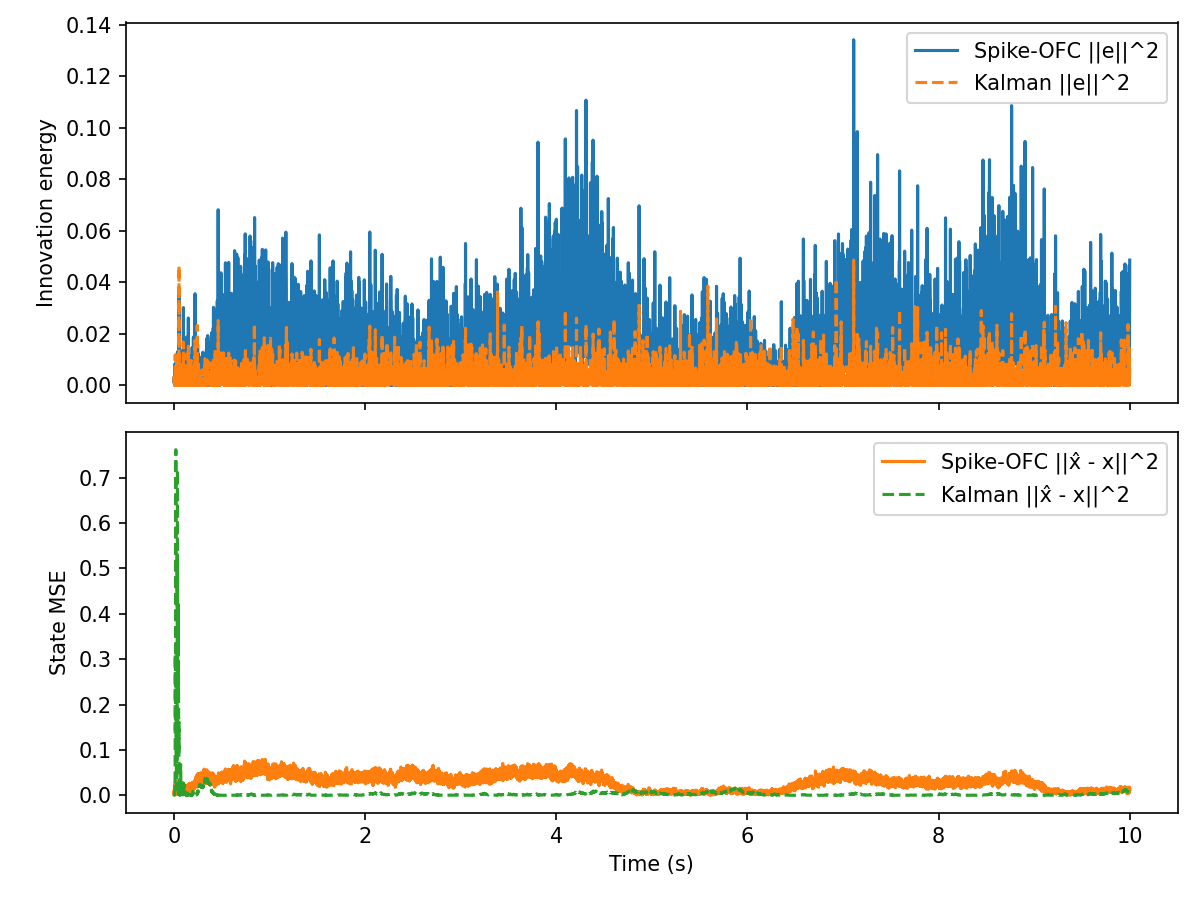

Data behind this chart, as committed beside it:
t, innovation, mse, firing_rate, r_norm, Ge_norm, kalman_innovation, kalman_mse
0.000000, 2.976885e-03, 1.251711e-03, 1.562500e+01, 1.000000e+00, 5.802148e-04, 2.976885e-03, 3.022917e-03
0.001000, 9.030676e-04, 3.641471e-03, 1.562500e+01, 1.414063e+00, 3.195714e-04, 2.475984e-03, 1.021829e-03
0.002000, 1.370808e-03, 1.035737e-02, 1.562500e+01, 1.731681e+00, 3.937279e-04, 1.198245e-03, 9.503804e-04
0.003000, 2.643422e-03, 2.825364e-03, 1.562500e+01, 1.999360e+00, 5.467529e-04, 3.169436e-03, 1.221255e-03
0.004000, 1.518159e-03, 8.656757e-03, 1.562500e+01, 2.235115e+00, 4.143491e-04, 2.736926e-03, 1.561279e-03
0.005000, 2.478249e-03, 1.061499e-02, 1.562500e+01, 2.448184e+00, 5.293955e-04, 9.251451e-04, 8.074620e-04
0.006000, 1.336901e-04, 2.364873e-02, 1.562500e+01, 2.644060e+00, 1.229582e-04, 4.701103e-04, 1.605766e-03
0.007000, 4.435726e-03, 1.208128e-02, 1.562500e+01, 2.826317e+00, 7.082559e-04, 2.284252e-03, 2.452793e-03
0.008000, 3.669036e-04, 1.108361e-02, 1.562500e+01, 2.997443e+00, 2.036966e-04, 3.092808e-04, 5.622203e-03
0.009000, 8.282153e-03, 1.419898e-02, 1.562500e+01, 3.159245e+00, 9.677863e-04, 3.141431e-03, 2.752339e-02
0.01, 1.107139e-04, 6.814199e-03, 1.562500e+01, 3.313091e+00, 1.118945e-04, 1.285069e-05, 2.424777e-02
0.011, 3.282576e-06, 1.670218e-02, 1.562500e+01, 3.460042e+00, 1.926705e-05, 1.563321e-04, 3.195031e-02
0.012, 2.195585e-03, 1.296680e-02, 1.562500e+01, 3.600943e+00, 4.982909e-04, 3.052734e-03, 8.993742e-02
0.013, 5.452669e-03, 1.836434e-02, 1.562500e+01, 3.736477e+00, 7.852580e-04, 1.188579e-02, 3.111180e-01
0.014, 1.203905e-03, 2.872988e-02, 1.562500e+01, 3.867209e+00, 3.689809e-04, 1.661813e-03, 2.093203e-01
0.015, 2.263636e-08, 1.804445e-02, 1.562500e+01, 3.993611e+00, 1.599967e-06, 9.383290e-04, 1.428650e-01
0.016, 5.107955e-04, 3.000875e-02, 1.562500e+01, 4.116081e+00, 2.403429e-04, 4.431747e-04, 1.878158e-01
0.017, 8.841759e-03, 1.908337e-02, 1.562500e+01, 4.234962e+00, 9.999474e-04, 4.671396e-03, 3.875277e-01
0.018, 1.983355e-03, 3.153789e-02, 1.562500e+01, 4.350546e+00, 4.735960e-04, 1.522499e-03, 5.404583e-01
0.019, 1.113305e-03, 1.713238e-02, 1.562500e+01, 4.463091e+00, 3.548256e-04, 2.224175e-03, 7.617115e-01
0.02, 3.043994e-03, 7.907402e-03, 1.562500e+01, 4.572820e+00, 5.867184e-04, 3.694914e-03, 4.819628e-01
0.021, 4.081158e-04, 8.677870e-03, 1.562500e+01, 4.679932e+00, 2.148323e-04, 1.391425e-03, 3.399628e-01
0.022, 6.778918e-03, 3.503980e-03, 1.562500e+01, 4.784603e+00, 8.755643e-04, 3.872553e-03, 1.559252e-01
0.023, 4.289441e-03, 1.519282e-03, 1.562500e+01, 4.886989e+00, 6.964792e-04, 9.425393e-04, 8.988947e-02
0.024, 1.380287e-04, 1.199397e-03, 1.562500e+01, 5.183538e+00, 1.249374e-04, 4.745716e-04, 1.349793e-01
0.025, 5.044719e-03, 5.547070e-03, 1.562500e+01, 5.463472e+00, 7.553119e-04, 3.791097e-03, 3.126992e-02
0.026, 4.735875e-04, 2.208417e-03, 1.562500e+01, 5.553089e+00, 2.314238e-04, 3.745768e-04, 1.376080e-02
0.027, 6.260981e-03, 4.941832e-03, 1.562500e+01, 5.815334e+00, 8.414514e-04, 1.145045e-02, 1.957823e-01
0.028, 3.299391e-03, 1.172957e-02, 1.562500e+01, 6.066253e+00, 6.108361e-04, 4.403333e-03, 5.892259e-02
0.029, 2.232303e-04, 3.613946e-03, 1.562500e+01, 6.307232e+00, 1.588855e-04, 2.162546e-05, 6.607769e-02
0.03, 1.251024e-03, 1.105809e-02, 1.562500e+01, 6.538816e+00, 3.761324e-04, 3.961082e-04, 3.894513e-02
0.031, 1.056424e-04, 7.131550e-03, 1.562500e+01, 6.762255e+00, 1.093017e-04, 4.415130e-06, 4.189708e-02
0.032, 3.823290e-03, 2.347122e-03, 1.562500e+01, 6.978971e+00, 6.575465e-04, 1.815560e-03, 1.047439e-01
0.033, 3.140573e-03, 9.855053e-03, 1.562500e+01, 7.048778e+00, 5.959533e-04, 3.252051e-03, 2.341185e-01
0.034, 8.849559e-03, 2.719133e-03, 1.562500e+01, 7.256094e+00, 1.000388e-03, 8.071115e-03, 5.301321e-01
0.035, 5.635784e-04, 5.760596e-03, 1.562500e+01, 7.457820e+00, 2.524556e-04, 1.017444e-03, 4.162276e-01
0.036, 1.302610e-02, 5.778966e-03, 1.562500e+01, 7.654344e+00, 1.213710e-03, 5.940991e-03, 7.175263e-01
0.037, 5.863953e-05, 5.919972e-03, 1.562500e+01, 7.845406e+00, 8.143350e-05, 2.816864e-06, 7.078995e-01
0.038, 3.614758e-03, 6.975952e-03, 1.562500e+01, 7.907221e+00, 6.393629e-04, 1.099199e-02, 3.355250e-01
0.039, 1.975894e-03, 7.232099e-03, 1.562500e+01, 8.092028e+00, 4.727044e-04, 2.222208e-03, 2.161750e-01
0.04, 3.256576e-03, 4.188773e-03, 1.562500e+01, 8.272912e+00, 6.068599e-04, 5.236114e-04, 2.677155e-01
0.041, 2.877458e-03, 1.230684e-02, 1.562500e+01, 8.449575e+00, 5.704431e-04, 2.443673e-03, 3.966045e-01
0.042, 5.875983e-05, 4.732211e-03, 1.562500e+01, 8.623014e+00, 8.151699e-05, 6.577209e-05, 4.197782e-01
0.043, 8.393419e-05, 4.157650e-03, 1.562500e+01, 8.905389e+00, 9.742654e-05, 9.236597e-10, 4.191027e-01
0.044, 1.424833e-04, 1.175055e-02, 1.562500e+01, 9.069462e+00, 1.269375e-04, 1.454312e-03, 3.202869e-01
0.045, 2.136830e-03, 3.891668e-03, 1.562500e+01, 9.337962e+00, 4.915784e-04, 1.518956e-03, 4.207534e-01
0.046, 6.633630e-03, 1.071900e-02, 1.562500e+01, 9.598999e+00, 8.661308e-04, 7.780869e-03, 2.192825e-01
0.047, 2.072483e-04, 5.839656e-03, 1.562500e+01, 9.852823e+00, 1.530923e-04, 1.368117e-03, 2.951380e-01
0.048, 2.512252e-03, 1.255683e-02, 1.562500e+01, 1.000101e+01, 5.330150e-04, 3.846493e-03, 1.790377e-01
0.049, 2.987897e-03, 1.169034e-02, 1.562500e+01, 1.024463e+01, 5.812870e-04, 1.244601e-03, 1.277102e-01
0.05, 2.609111e-04, 6.373732e-03, 1.562500e+01, 1.048283e+01, 1.717727e-04, 8.592022e-04, 9.321097e-02
0.051, 1.746933e-03, 9.274332e-03, 1.562500e+01, 1.071541e+01, 4.444736e-04, 2.962023e-03, 1.615744e-01
0.052, 3.725798e-02, 5.287815e-03, 1.562500e+01, 1.085141e+01, 2.052662e-03, 4.642627e-02, 8.061910e-04
0.053, 3.927004e-03, 1.387218e-02, 1.562500e+01, 1.107589e+01, 6.664054e-04, 6.973900e-03, 2.842555e-02
0.054, 3.254548e-03, 4.768353e-03, 1.562500e+01, 1.129598e+01, 6.066709e-04, 2.180589e-03, 8.373954e-03
0.055, 1.398547e-03, 1.416169e-02, 1.562500e+01, 1.151157e+01, 3.976916e-04, 7.510403e-04, 2.394775e-03
0.056, 4.439588e-03, 5.218537e-03, 1.562500e+01, 1.163806e+01, 7.085641e-04, 2.090062e-03, 5.568838e-04
0.057, 2.013855e-03, 1.181023e-02, 1.562500e+01, 1.184747e+01, 4.772236e-04, 1.344103e-03, 6.358764e-03
0.058, 2.221071e-03, 1.162958e-02, 1.562500e+01, 1.213528e+01, 5.011746e-04, 8.433199e-05, 8.183037e-03
0.059, 3.007887e-04, 4.034798e-03, 1.562500e+01, 1.233609e+01, 1.844330e-04, 4.540563e-04, 3.293032e-03
... 9,940 more rows
